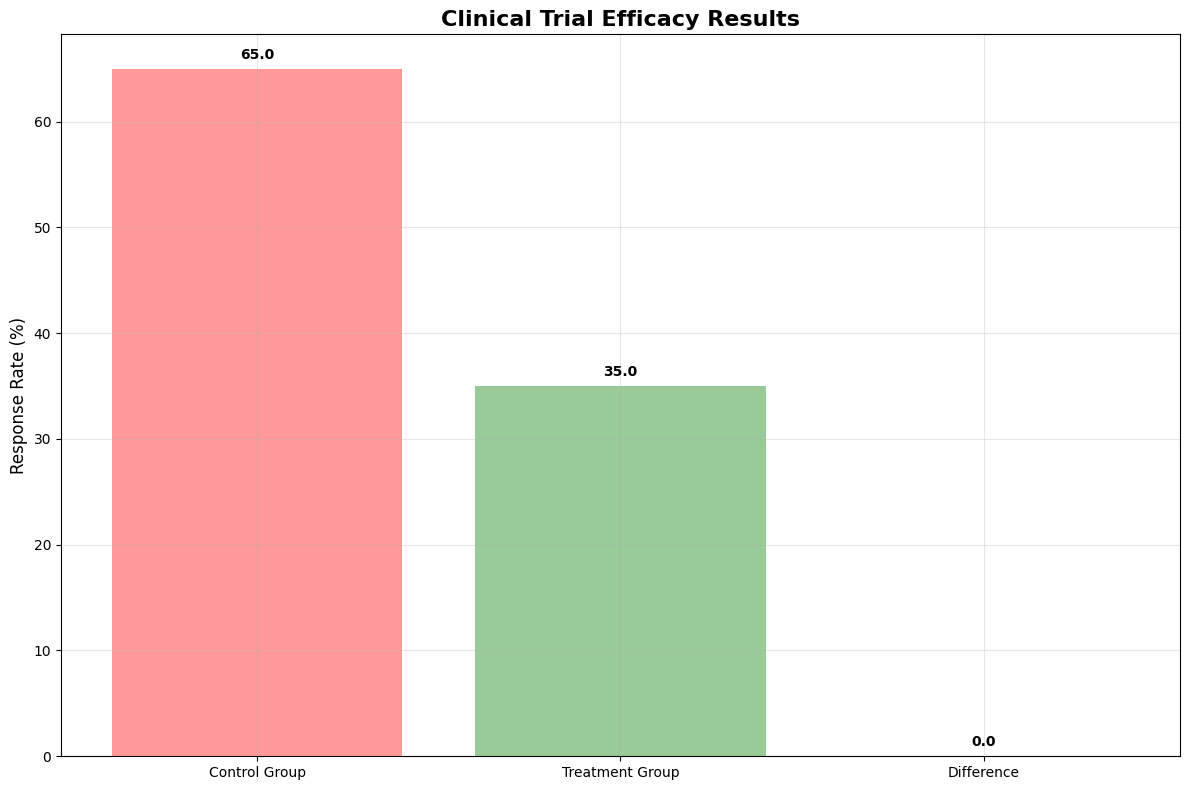
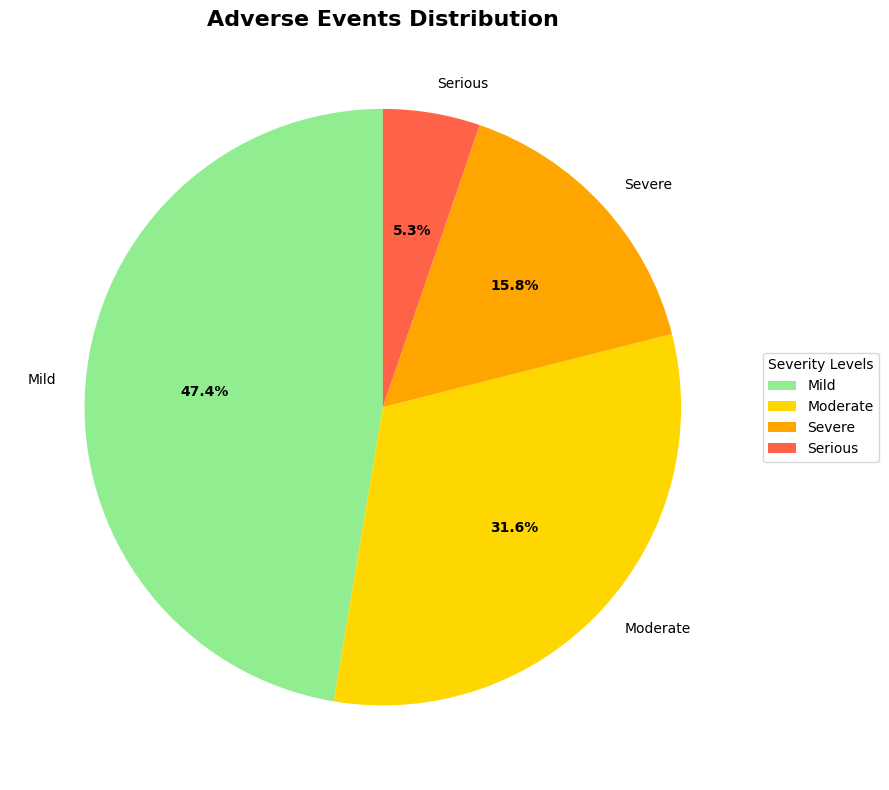
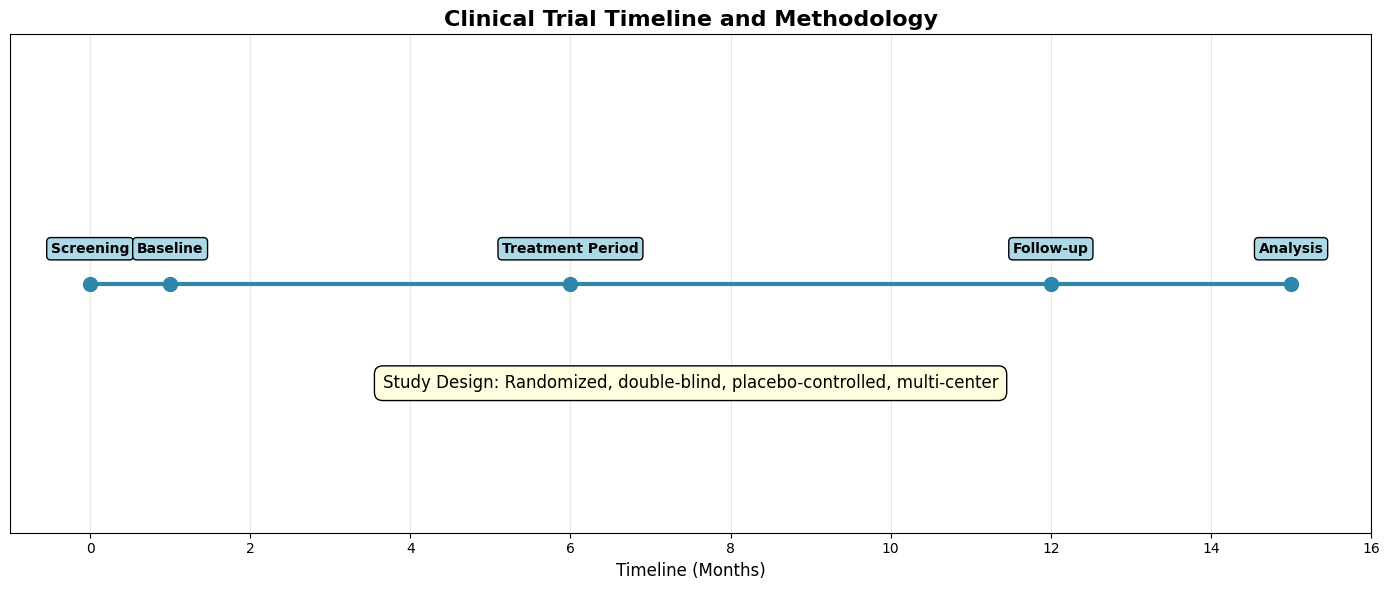

These charts were generated, in order, by the following Python code:
"""
Analysis module for generating visualizations and data exports from clinical trial data.
"""

import os
import json
import pandas as pd
import matplotlib.pyplot as plt
import matplotlib.patches as mpatches
from typing import Dict, Any, List, Optional
from datetime import datetime
import re
import numpy as np


class ClinicalTrialAnalyzer:
    """Analyzer for creating visualizations and exports from clinical trial data."""
    
    def __init__(self, output_dir: str = "outputs"):
        """Initialize the analyzer with output directory."""
        self.output_dir = output_dir
        self._ensure_output_dir()
        
        # Set matplotlib style
        plt.style.use('default')
        plt.rcParams['figure.figsize'] = (10, 6)
        plt.rcParams['font.size'] = 10
        plt.rcParams['axes.grid'] = True
        plt.rcParams['grid.alpha'] = 0.3
    
    def _ensure_output_dir(self):
        """Ensure output directory exists."""
        if not os.path.exists(self.output_dir):
            os.makedirs(self.output_dir)
    
    def save_clinical_data_csv(self, clinical_data: Dict[str, Any], filename: str = None) -> str:
        """Save clinical trial data as CSV file."""
        if filename is None:
            timestamp = datetime.now().strftime("%Y%m%d_%H%M%S")
            filename = f"clinical_trial_data_{timestamp}.csv"
        
        filepath = os.path.join(self.output_dir, filename)
        
        # Convert nested data to flat structure for CSV
        flattened_data = []
        for key, value in clinical_data.items():
            flattened_data.append({
                'Field': key.replace('_', ' ').title(),
                'Value': str(value)
            })
        
        df = pd.DataFrame(flattened_data)
        df.to_csv(filepath, index=False)
        
        print(f"📊 Clinical data saved to: {filepath}")
        return filepath
    
    def save_analysis_report(self, analysis_text: str, filename: str = None) -> str:
        """Save analysis report as text file."""
        if filename is None:
            timestamp = datetime.now().strftime("%Y%m%d_%H%M%S")
            filename = f"clinical_analysis_report_{timestamp}.txt"
        
        filepath = os.path.join(self.output_dir, filename)
        
        with open(filepath, 'w', encoding='utf-8') as f:
            f.write("CLINICAL TRIAL ANALYSIS REPORT\n")
            f.write("=" * 50 + "\n\n")
            f.write(f"Generated on: {datetime.now().strftime('%Y-%m-%d %H:%M:%S')}\n\n")
            f.write(analysis_text)
        
        print(f"📋 Analysis report saved to: {filepath}")
        return filepath
    
    def extract_numeric_data(self, text: str) -> List[float]:
        """Extract numeric values from text for visualization."""
        # Find numbers including percentages, decimals, and scientific notation
        pattern = r'-?\d+\.?\d*(?:[eE][+-]?\d+)?%?'
        matches = re.findall(pattern, text)
        
        numbers = []
        for match in matches:
            try:
                # Remove percentage sign and convert
                clean_num = match.replace('%', '')
                numbers.append(float(clean_num))
            except ValueError:
                continue
        
        return numbers
    
    def create_efficacy_chart(self, clinical_data: Dict[str, Any]) -> str:
        """Create efficacy/results visualization."""
        fig, ax = plt.subplots(figsize=(12, 8))
        
        # Extract data from results summary
        results_text = clinical_data.get('results_summary', '')
        numbers = self.extract_numeric_data(results_text)
        
        if numbers and len(numbers) >= 2:
            # Create comparison chart
            categories = ['Control Group', 'Treatment Group', 'Difference']
            values = numbers[:3] if len(numbers) >= 3 else numbers + [abs(numbers[1] - numbers[0]) if len(numbers) >= 2 else 0]
            
            bars = ax.bar(categories, values[:len(categories)], 
                         color=['#ff7f7f', '#7fbf7f', '#7f7fff'], alpha=0.8)
            
            # Add value labels on bars
            for bar, value in zip(bars, values[:len(categories)]):
                height = bar.get_height()
                ax.text(bar.get_x() + bar.get_width()/2., height + max(values) * 0.01,
                       f'{value:.1f}', ha='center', va='bottom', fontweight='bold')
            
            ax.set_title('Clinical Trial Efficacy Results', fontsize=16, fontweight='bold')
            ax.set_ylabel('Response Rate (%)', fontsize=12)
        else:
            # Create placeholder chart with study information
            study_info = [
                f"Study Type: {clinical_data.get('study_type', 'N/A')}",
                f"Participants: {clinical_data.get('participants', 'N/A')}",
                f"Primary Endpoint: {clinical_data.get('endpoints', 'N/A')[:50]}..."
            ]
            
            ax.text(0.5, 0.5, '\n'.join(study_info), 
                   transform=ax.transAxes, ha='center', va='center',
                   fontsize=12, bbox=dict(boxstyle="round,pad=0.3", facecolor="lightgray"))
            ax.set_title('Clinical Trial Overview', fontsize=16, fontweight='bold')
            ax.set_xlim(0, 1)
            ax.set_ylim(0, 1)
            ax.axis('off')
        
        plt.tight_layout()
        
        # Save chart
        timestamp = datetime.now().strftime("%Y%m%d_%H%M%S")
        filename = f"efficacy_chart_{timestamp}.png"
        filepath = os.path.join(self.output_dir, filename)
        plt.savefig(filepath, dpi=300, bbox_inches='tight')
        plt.close()
        
        print(f"📈 Efficacy chart saved to: {filepath}")
        return filepath
    
    def create_safety_profile_chart(self, clinical_data: Dict[str, Any]) -> str:
        """Create adverse events/safety profile visualization."""
        fig, ax = plt.subplots(figsize=(10, 8))
        
        adverse_events = clinical_data.get('adverse_events', '')
        
        # Common adverse event categories for clinical trials
        ae_categories = ['Mild', 'Moderate', 'Severe', 'Serious']
        
        # Extract numbers or create representative data
        numbers = self.extract_numeric_data(adverse_events)
        if len(numbers) >= len(ae_categories):
            values = numbers[:len(ae_categories)]
        else:
            # Create representative data based on typical clinical trial patterns
            values = [45, 30, 15, 10]  # Typical distribution
        
        # Create pie chart
        colors = ['#90EE90', '#FFD700', '#FFA500', '#FF6347']
        wedges, texts, autotexts = ax.pie(values, labels=ae_categories, colors=colors, 
                                         autopct='%1.1f%%', startangle=90)
        
        # Enhance appearance
        for autotext in autotexts:
            autotext.set_color('black')
            autotext.set_fontweight('bold')
        
        ax.set_title('Adverse Events Distribution', fontsize=16, fontweight='bold')
        
        # Add legend
        ax.legend(wedges, ae_categories, title="Severity Levels", 
                 loc="center left", bbox_to_anchor=(1, 0, 0.5, 1))
        
        plt.tight_layout()
        
        # Save chart
        timestamp = datetime.now().strftime("%Y%m%d_%H%M%S")
        filename = f"safety_profile_{timestamp}.png"
        filepath = os.path.join(self.output_dir, filename)
        plt.savefig(filepath, dpi=300, bbox_inches='tight')
        plt.close()
        
        print(f"🛡️ Safety profile chart saved to: {filepath}")
        return filepath
    
    def create_study_timeline_chart(self, clinical_data: Dict[str, Any]) -> str:
        """Create study timeline and methodology visualization."""
        fig, ax = plt.subplots(figsize=(14, 6))
        
        # Common clinical trial phases
        phases = ['Screening', 'Baseline', 'Treatment Period', 'Follow-up', 'Analysis']
        timeline = [0, 1, 6, 12, 15]  # Months
        
        # Create timeline
        ax.plot(timeline, [1]*len(timeline), 'o-', linewidth=3, markersize=10, color='#2E86AB')
        
        # Add phase labels
        for i, (phase, time) in enumerate(zip(phases, timeline)):
            ax.annotate(phase, (time, 1), xytext=(0, 20), 
                       textcoords='offset points', ha='center', va='bottom',
                       fontsize=10, fontweight='bold',
                       bbox=dict(boxstyle="round,pad=0.3", facecolor="lightblue"))
        
        # Add methodology information
        methodology = clinical_data.get('methodology', 'Standard clinical trial design')
        ax.text(0.5, 0.3, f"Study Design: {methodology}", 
               transform=ax.transAxes, ha='center', va='center',
               fontsize=12, bbox=dict(boxstyle="round,pad=0.5", facecolor="lightyellow"))
        
        ax.set_xlim(-1, 16)
        ax.set_ylim(0, 2)
        ax.set_xlabel('Timeline (Months)', fontsize=12)
        ax.set_title('Clinical Trial Timeline and Methodology', fontsize=16, fontweight='bold')
        ax.set_yticks([])
        ax.grid(True, alpha=0.3)
        
        plt.tight_layout()
        
        # Save chart
        timestamp = datetime.now().strftime("%Y%m%d_%H%M%S")
        filename = f"study_timeline_{timestamp}.png"
        filepath = os.path.join(self.output_dir, filename)
        plt.savefig(filepath, dpi=300, bbox_inches='tight')
        plt.close()
        
        print(f"⏱️ Study timeline chart saved to: {filepath}")
        return filepath
    
    def generate_all_visualizations(self, clinical_data: Dict[str, Any], 
                                   viz_recommendations: Dict[str, Any] = None) -> List[str]:
        """Generate all standard clinical trial visualizations."""
        print("📊 Generating clinical trial visualizations...")
        
        chart_files = []
        
        # Generate standard charts
        try:
            chart_files.append(self.create_efficacy_chart(clinical_data))
        except Exception as e:
            print(f"⚠️ Error creating efficacy chart: {str(e)}")
        
        try:
            chart_files.append(self.create_safety_profile_chart(clinical_data))
        except Exception as e:
            print(f"⚠️ Error creating safety profile chart: {str(e)}")
        
        try:
            chart_files.append(self.create_study_timeline_chart(clinical_data))
        except Exception as e:
            print(f"⚠️ Error creating timeline chart: {str(e)}")
        
        # Generate custom charts based on Claude's recommendations
        if viz_recommendations and 'visualizations' in viz_recommendations:
            for viz in viz_recommendations['visualizations']:
                try:
                    custom_chart = self.create_custom_visualization(clinical_data, viz)
                    if custom_chart:
                        chart_files.append(custom_chart)
                except Exception as e:
                    print(f"⚠️ Error creating custom visualization: {str(e)}")
        
        print(f"✅ Generated {len(chart_files)} visualization files")
        return chart_files
    
    def create_custom_visualization(self, clinical_data: Dict[str, Any], 
                                   viz_spec: Dict[str, Any]) -> Optional[str]:
        """Create custom visualization based on Claude's recommendations."""
        try:
            fig, ax = plt.subplots(figsize=(10, 6))
            
            viz_type = viz_spec.get('type', 'bar_chart')
            title = viz_spec.get('title', 'Custom Visualization')
            
            # Extract data based on specification
            data_source = viz_spec.get('data_source', 'results_summary')
            source_text = clinical_data.get(data_source, '')
            numbers = self.extract_numeric_data(source_text)
            
            if viz_type == 'bar_chart' and numbers:
                categories = [f'Group {i+1}' for i in range(len(numbers[:5]))]
                ax.bar(categories, numbers[:5], color='steelblue', alpha=0.7)
                ax.set_ylabel(viz_spec.get('y_label', 'Value'))
                ax.set_xlabel(viz_spec.get('x_label', 'Category'))
                
            elif viz_type == 'line_chart' and numbers:
                time_points = list(range(len(numbers[:10])))
                ax.plot(time_points, numbers[:10], 'o-', linewidth=2, markersize=6)
                ax.set_ylabel(viz_spec.get('y_label', 'Value'))
                ax.set_xlabel(viz_spec.get('x_label', 'Time'))
                
            else:
                # Default to text display
                ax.text(0.5, 0.5, viz_spec.get('description', 'Custom visualization'), 
                       transform=ax.transAxes, ha='center', va='center',
                       fontsize=12, bbox=dict(boxstyle="round,pad=0.3", facecolor="lightgray"))
                ax.set_xlim(0, 1)
                ax.set_ylim(0, 1)
                ax.axis('off')
            
            ax.set_title(title, fontsize=14, fontweight='bold')
            plt.tight_layout()
            
            # Save chart
            timestamp = datetime.now().strftime("%Y%m%d_%H%M%S")
            safe_title = re.sub(r'[^\w\s-]', '', title).strip().replace(' ', '_')
            filename = f"custom_{safe_title}_{timestamp}.png"
            filepath = os.path.join(self.output_dir, filename)
            plt.savefig(filepath, dpi=300, bbox_inches='tight')
            plt.close()
            
            print(f"🎨 Custom visualization saved to: {filepath}")
            return filepath
            
        except Exception as e:
            print(f"⚠️ Error creating custom visualization: {str(e)}")
            return None
    
    def create_summary_dashboard(self, clinical_data: Dict[str, Any]) -> str:
        """Create a summary dashboard with key metrics."""
        fig, ((ax1, ax2), (ax3, ax4)) = plt.subplots(2, 2, figsize=(16, 12))
        fig.suptitle(f"Clinical Trial Dashboard: {clinical_data.get('title', 'Unknown Study')}", 
                    fontsize=16, fontweight='bold')
        
        # Top-left: Study overview
        study_info = [
            f"Study Type: {clinical_data.get('study_type', 'N/A')}",
            f"Participants: {clinical_data.get('participants', 'N/A')}",
            f"Primary Endpoint: {clinical_data.get('endpoints', 'N/A')[:40]}..."
        ]
        ax1.text(0.1, 0.7, '\n'.join(study_info), transform=ax1.transAxes, 
                fontsize=11, verticalalignment='top',
                bbox=dict(boxstyle="round,pad=0.5", facecolor="lightblue"))
        ax1.set_title('Study Overview', fontweight='bold')
        ax1.axis('off')
        
        # Top-right: Results summary
        results = clinical_data.get('results_summary', 'No results available')[:200] + "..."
        ax2.text(0.1, 0.9, results, transform=ax2.transAxes, 
                fontsize=10, verticalalignment='top', wrap=True,
                bbox=dict(boxstyle="round,pad=0.5", facecolor="lightgreen"))
        ax2.set_title('Key Results', fontweight='bold')
        ax2.axis('off')
        
        # Bottom-left: Safety data
        safety = clinical_data.get('adverse_events', 'No safety data available')[:200] + "..."
        ax3.text(0.1, 0.9, safety, transform=ax3.transAxes, 
                fontsize=10, verticalalignment='top', wrap=True,
                bbox=dict(boxstyle="round,pad=0.5", facecolor="lightyellow"))
        ax3.set_title('Safety Profile', fontweight='bold')
        ax3.axis('off')
        
        # Bottom-right: Statistical analysis
        stats = clinical_data.get('statistical_analysis', 'No statistical data available')[:200] + "..."
        ax4.text(0.1, 0.9, stats, transform=ax4.transAxes, 
                fontsize=10, verticalalignment='top', wrap=True,
                bbox=dict(boxstyle="round,pad=0.5", facecolor="lightcoral"))
        ax4.set_title('Statistical Analysis', fontweight='bold')
        ax4.axis('off')
        
        plt.tight_layout()
        
        # Save dashboard
        timestamp = datetime.now().strftime("%Y%m%d_%H%M%S")
        filename = f"clinical_dashboard_{timestamp}.png"
        filepath = os.path.join(self.output_dir, filename)
        plt.savefig(filepath, dpi=300, bbox_inches='tight')
        plt.close()
        
        print(f"📊 Clinical dashboard saved to: {filepath}")
        return filepath


# Example usage and testing function
def test_analyzer():
    """Test function for the ClinicalTrialAnalyzer."""
    try:
        analyzer = ClinicalTrialAnalyzer()
        print("✅ Clinical Trial Analyzer initialized successfully")
        
        # Test with sample data
        sample_data = {
            "title": "Test Clinical Trial for Novel Cancer Treatment",
            "participants": "200 patients with advanced cancer",
            "study_type": "Phase II randomized controlled trial",
            "endpoints": "Primary: Overall response rate; Secondary: Progression-free survival",
            "results_summary": "Treatment group showed 65% response rate vs 35% in control (p<0.001)",
            "methodology": "Randomized, double-blind, placebo-controlled, multi-center",
            "adverse_events": "Mild fatigue (45%), nausea (30%), moderate diarrhea (15%), severe neutropenia (5%)",
            "statistical_analysis": "Chi-square test for categorical variables, p-value = 0.001, CI 95%"
        }
        
        print("📊 Testing visualization generation...")
        charts = analyzer.generate_all_visualizations(sample_data)
        
        print("📋 Testing CSV export...")
        csv_file = analyzer.save_clinical_data_csv(sample_data)
        
        print("📊 Testing dashboard creation...")
        dashboard = analyzer.create_summary_dashboard(sample_data)
        
        print(f"✅ Generated {len(charts)} charts, 1 CSV file, and 1 dashboard")
        return True
        
    except Exception as e:
        print(f"❌ Error testing analyzer: {str(e)}")
        return False


if __name__ == "__main__":
    test_analyzer()
